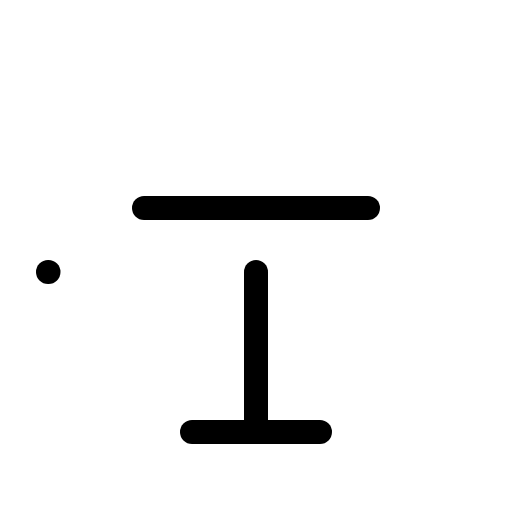
t = 0.00 s
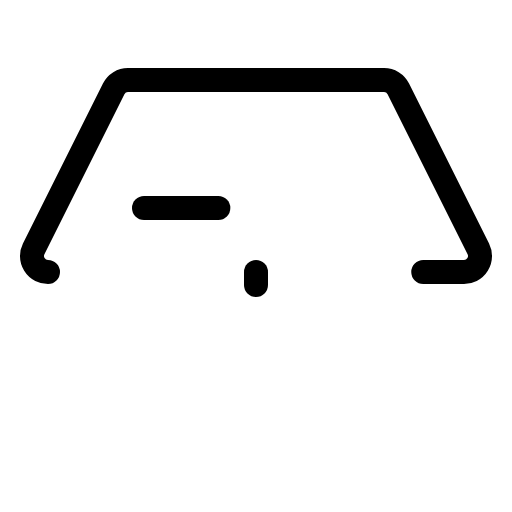
t = 0.90 s
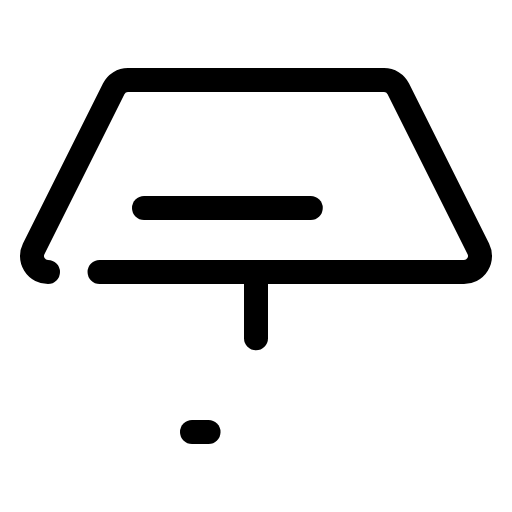
t = 1.28 s
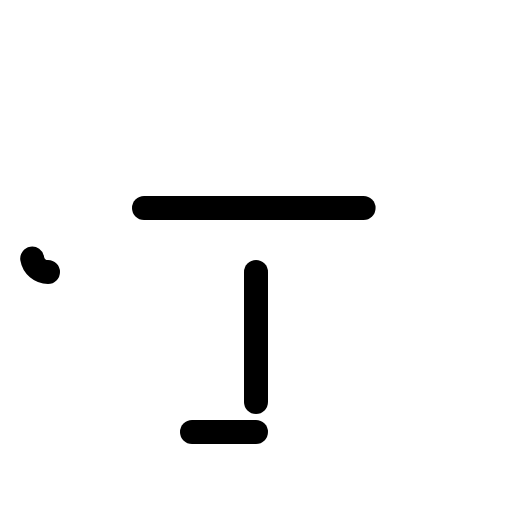
t = 1.65 s
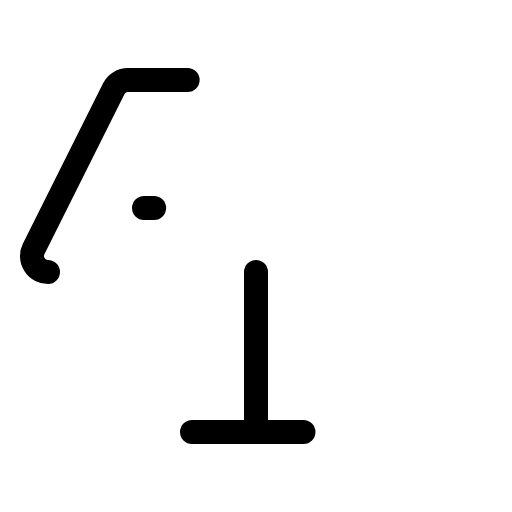
t = 2.03 s

The animated SVG that drew these frames (rendered in a browser with its animation timeline set to each time). Animation: 1 CSS @keyframes rule; one cycle of 2.40 s, repeats indefinitely.

<svg xmlns="http://www.w3.org/2000/svg" viewBox="0 0 256 256">
  <style>
    .draw-line {
      stroke-dasharray: 1;
      stroke-dashoffset: 0;
    }
    svg:hover .draw-line {
      animation: phosphor-draw-in 1.5s ease-in-out infinite;
    }
    @keyframes phosphor-draw-in {
      0%   { stroke-dashoffset: 1; }
      100% { stroke-dashoffset: 0; }
    }
  </style><rect width="256" height="256" fill="none"/><path d="M24,136a8,8,0,0,1-7.16-11.58l40-80A8,8,0,0,1,64,40H192a8,8,0,0,1,7.16,4.42l40,80A8,8,0,0,1,232,136Z" fill="none" stroke="currentColor" stroke-linecap="round" stroke-linejoin="round" stroke-width="12" class="draw-line" pathLength="1" style="animation-delay: 0s"/><line x1="72" y1="104" x2="184" y2="104" fill="none" stroke="currentColor" stroke-linecap="round" stroke-linejoin="round" stroke-width="12" class="draw-line" pathLength="1" style="animation-delay: 0.3s"/><line x1="128" y1="136" x2="128" y2="216" fill="none" stroke="currentColor" stroke-linecap="round" stroke-linejoin="round" stroke-width="12" class="draw-line" pathLength="1" style="animation-delay: 0.6s"/><line x1="96" y1="216" x2="160" y2="216" fill="none" stroke="currentColor" stroke-linecap="round" stroke-linejoin="round" stroke-width="12" class="draw-line" pathLength="1" style="animation-delay: 0.9s"/></svg>
